Run: headless pygame with SDL's dummy video driver; simulated clock (each Clock.tick advances the game by its frame time, no real sleeping); random seed 0; keys injected as events and as key.get_pressed() state; no mouse input.
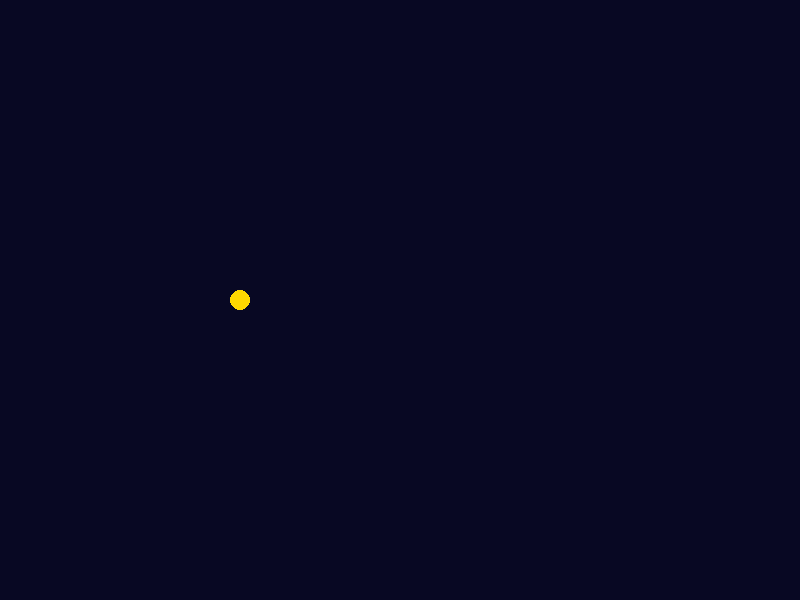
Frame 1 of 4 · flips 1–60 · no input
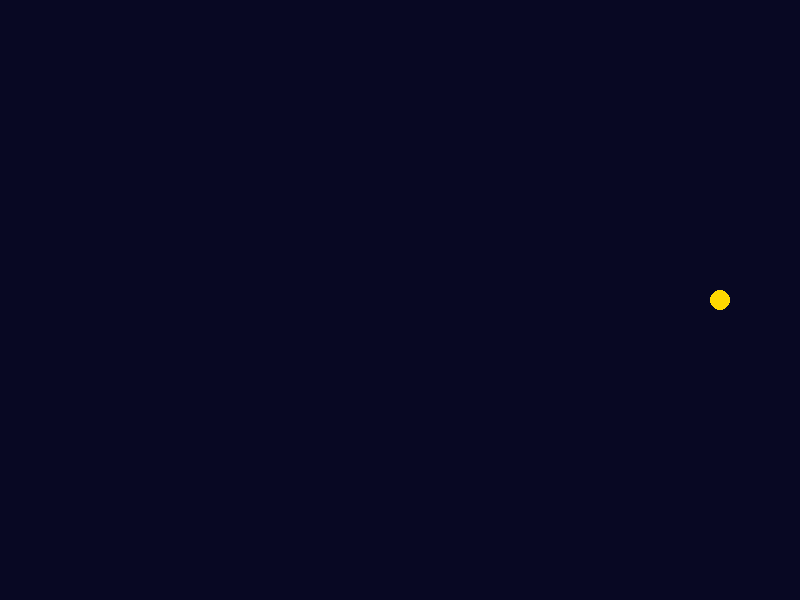
Frame 2 of 4 · flips 61–180 · tapped SPACE, RETURN · held RIGHT (→), D
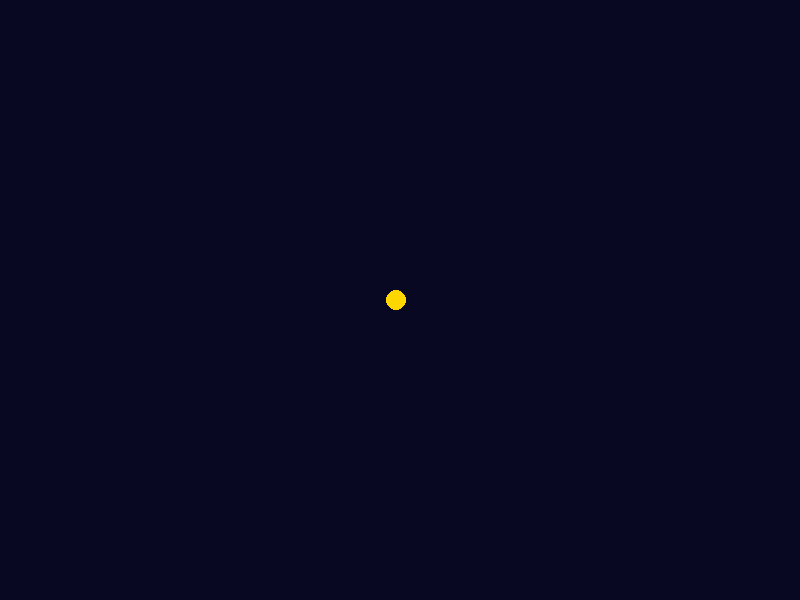
Frame 3 of 4 · flips 181–300 · held DOWN (↓), S
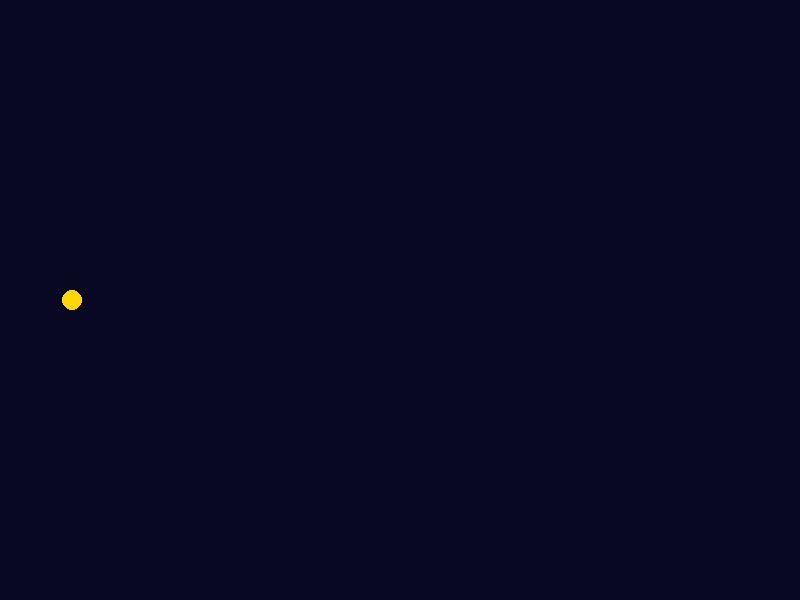
Frame 4 of 4 · flips 301–420 · held LEFT (←), A, UP (↑), W

The pygame program that drew these frames:

# -*- coding: utf-8 -*-
# 第 1 课 · 心脏起搏器（步骤 3）：帧率与动画
# 游戏为什么要把画面放在循环里反复画？因为动画 = 一帧一帧地画！
# clock 每秒敲 60 下，每敲一下画一帧——这就是"每一帧发生什么"。

import pygame

print("嘀——码力启动！")

pygame.init()
screen = pygame.display.set_mode((800, 600))
pygame.display.set_caption("码力的舷窗 · 心跳")

clock = pygame.time.Clock()      # 心脏起搏器：负责稳定的心跳
star_x = 0                       # 星星当前的 x 位置（从最左边出发）

running = True
while running:
    # 1. 听
    for event in pygame.event.get():
        if event.type == pygame.QUIT:
            running = False

    # 2. 算：星星这一帧往右挪 4 步（速度 = 每帧挪多少）
    star_x += 4
    if star_x > 800:             # 飞出右边界
        star_x = 0               # 从左边重新进场（永远飞不完的星）

    # 3. 画
    screen.fill((8, 8, 35))
    pygame.draw.circle(screen, (255, 215, 0), (star_x, 300), 10)
    pygame.display.flip()

    # 4. 等：每秒最多 60 帧——就像心跳，稳定才健康
    clock.tick(60)

pygame.quit()

# 🔍 小实验：
#    1. 把 4 改成 12，星星飞快；改成 1，慢悠悠——"速度"就是每帧挪几步
#    2. 把 tick(60) 改成 tick(5)：整个游戏卡成幻灯片！60 是流畅的魔法数
#    3. 大发现：把 screen.fill 那行注释掉再运行——星星拖出一条长长的尾巴！
#       因为旧帧的画没被擦掉。这证明：每一帧都是"擦干净重画"画出来的
